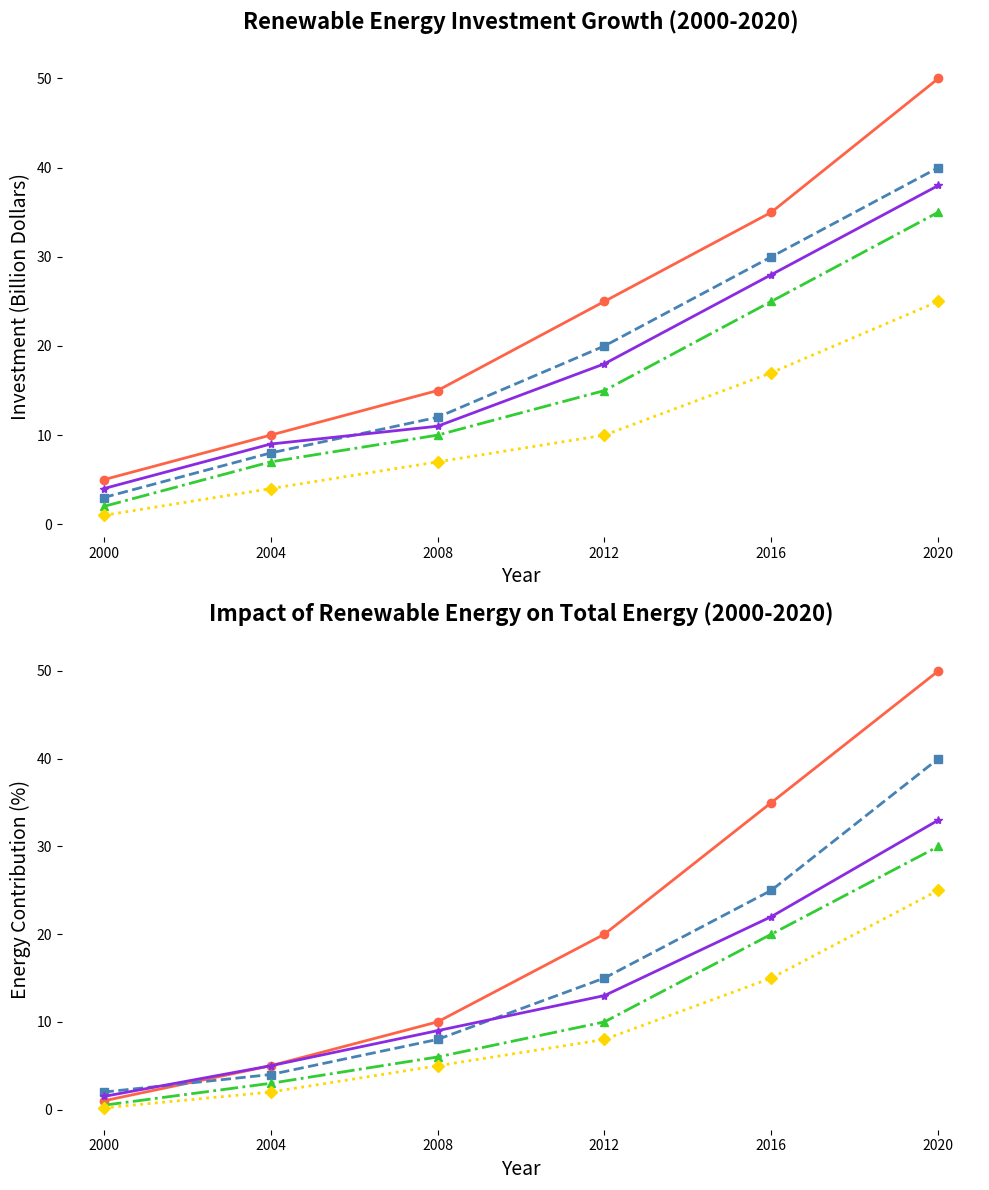

Write the Python code that produced this figure.
import matplotlib.pyplot as plt
import numpy as np

years = np.arange(2000, 2021, 4)
countries = ['Solaria', 'Ventura', 'Hydrona', 'Geotherma', 'Aquatera']

solaria_investment = [5, 10, 15, 25, 35, 50]
ventura_investment = [3, 8, 12, 20, 30, 40]
hydrona_investment = [2, 7, 10, 15, 25, 35]
geotherma_investment = [1, 4, 7, 10, 17, 25]
aquatera_investment = [4, 9, 11, 18, 28, 38]

solaria_impact = [1, 5, 10, 20, 35, 50]
ventura_impact = [2, 4, 8, 15, 25, 40]
hydrona_impact = [0.5, 3, 6, 10, 20, 30]
geotherma_impact = [0.2, 2, 5, 8, 15, 25]
aquatera_impact = [1.5, 5, 9, 13, 22, 33]

fig, (ax1, ax2) = plt.subplots(nrows=2, ncols=1, figsize=(10, 12))

# First subplot
ax1.plot(years, solaria_investment, marker='o', linestyle='-', color='#FF6347', linewidth=2)
ax1.plot(years, ventura_investment, marker='s', linestyle='--', color='#4682B4', linewidth=2)
ax1.plot(years, hydrona_investment, marker='^', linestyle='-.', color='#32CD32', linewidth=2)
ax1.plot(years, geotherma_investment, marker='D', linestyle=':', color='#FFD700', linewidth=2)
ax1.plot(years, aquatera_investment, marker='*', linestyle='-', color='#8A2BE2', linewidth=2)

ax1.set_title('Renewable Energy Investment Growth (2000-2020)', fontsize=16, weight='bold', pad=20)
ax1.set_xlabel('Year', fontsize=14)
ax1.set_ylabel('Investment (Billion Dollars)', fontsize=14)
ax1.set_xticks(years)

# Remove border (spines)
for spine in ax1.spines.values():
    spine.set_visible(False)

# Second subplot
ax2.plot(years, solaria_impact, marker='o', linestyle='-', color='#FF6347', linewidth=2)
ax2.plot(years, ventura_impact, marker='s', linestyle='--', color='#4682B4', linewidth=2)
ax2.plot(years, hydrona_impact, marker='^', linestyle='-.', color='#32CD32', linewidth=2)
ax2.plot(years, geotherma_impact, marker='D', linestyle=':', color='#FFD700', linewidth=2)
ax2.plot(years, aquatera_impact, marker='*', linestyle='-', color='#8A2BE2', linewidth=2)

ax2.set_title('Impact of Renewable Energy on Total Energy (2000-2020)', fontsize=16, weight='bold', pad=20)
ax2.set_xlabel('Year', fontsize=14)
ax2.set_ylabel('Energy Contribution (%)', fontsize=14)
ax2.set_xticks(years)

# Remove border (spines)
for spine in ax2.spines.values():
    spine.set_visible(False)

plt.tight_layout()
plt.show()
